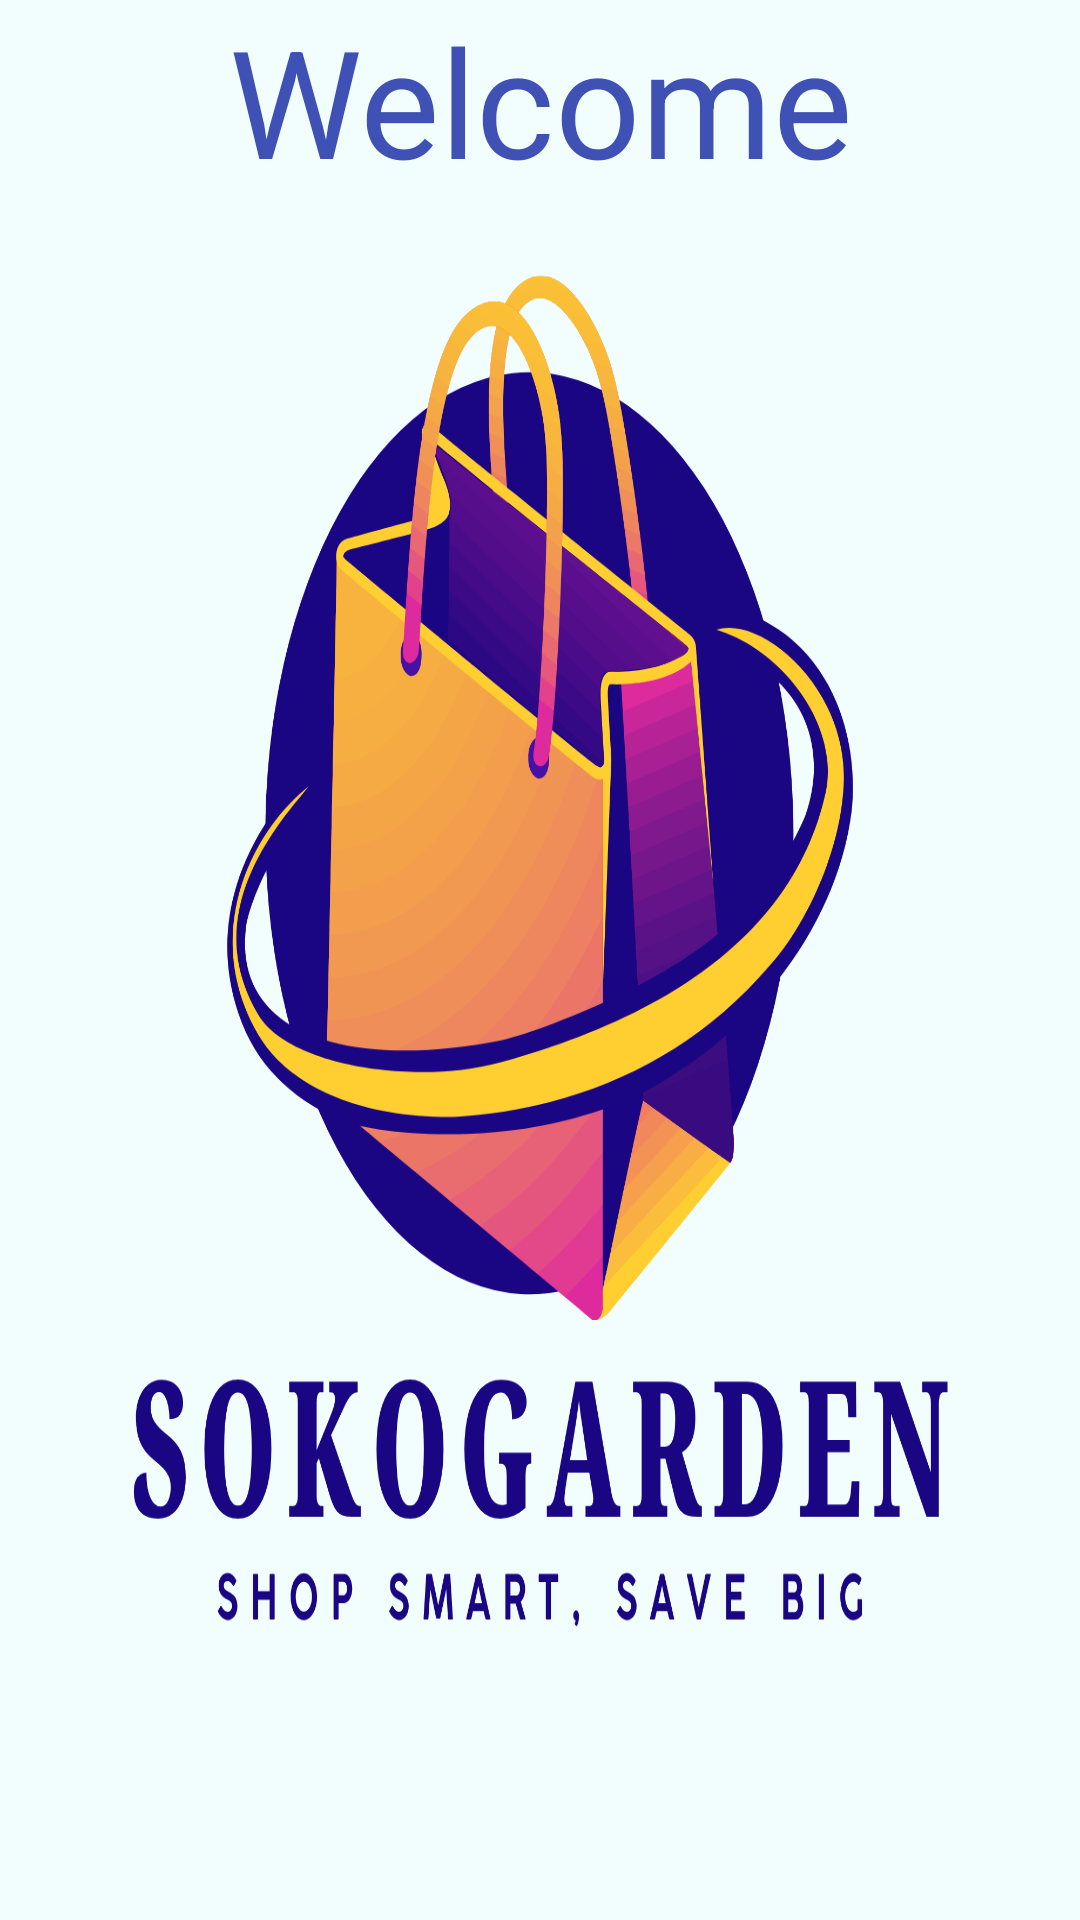

Write the Android layout XML for this screen, with the resource values it uses.
<!-- AndroidManifest.xml: application theme Theme.FarasiSokogarden -->
<!-- res/layout/activity_splash.xml -->
<?xml version="1.0" encoding="utf-8"?>
<LinearLayout
    xmlns:android="http://schemas.android.com/apk/res/android"
    xmlns:app="http://schemas.android.com/apk/res-auto"
    xmlns:tools="http://schemas.android.com/tools"
    android:id="@+id/main"
    android:background="@drawable/logo"
    android:orientation="vertical"
    android:layout_width="match_parent"
    android:layout_height="match_parent"
    tools:context=".Splash">

    <TextView
        android:layout_width="match_parent"
        android:layout_height="wrap_content"
        android:text="Welcome"
        android:textAlignment="center"
        android:textColor="#3F51B5"
        android:textSize="50sp" />

</LinearLayout>
<!-- resources referenced by this layout -->
<resources>
  <!-- drawable logo: png bitmap (drawable, 195894 bytes) -->
  <style name="Theme.FarasiSokogarden" parent="Base.Theme.FarasiSokogarden" />
  <style name="Base.Theme.FarasiSokogarden" parent="Theme.Material3.DayNight.NoActionBar">
          
          
      </style>
</resources>
